Run: headless pygame with SDL's dummy video driver; simulated clock (each Clock.tick advances the game by its frame time, no real sleeping); random seed 0; keys injected as events and as key.get_pressed() state; no mouse input.
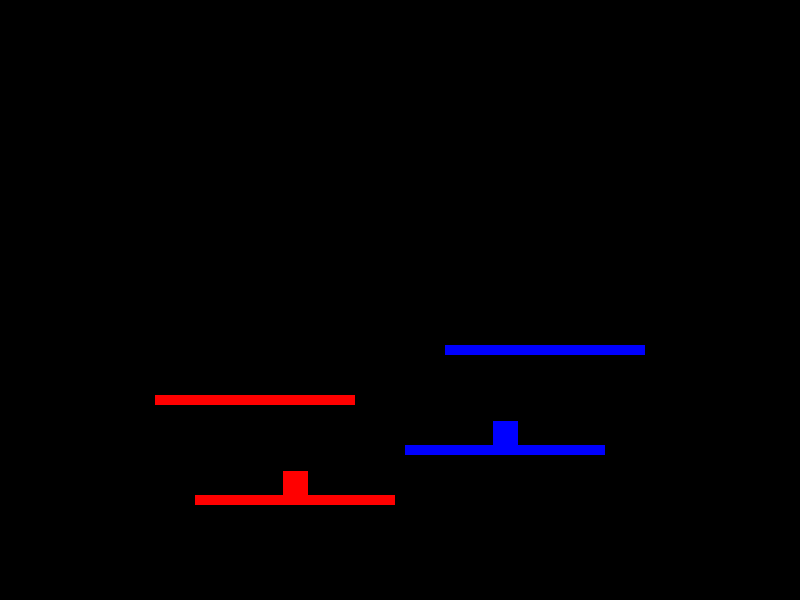
Frame 1 of 4 · flips 1–60 · no input
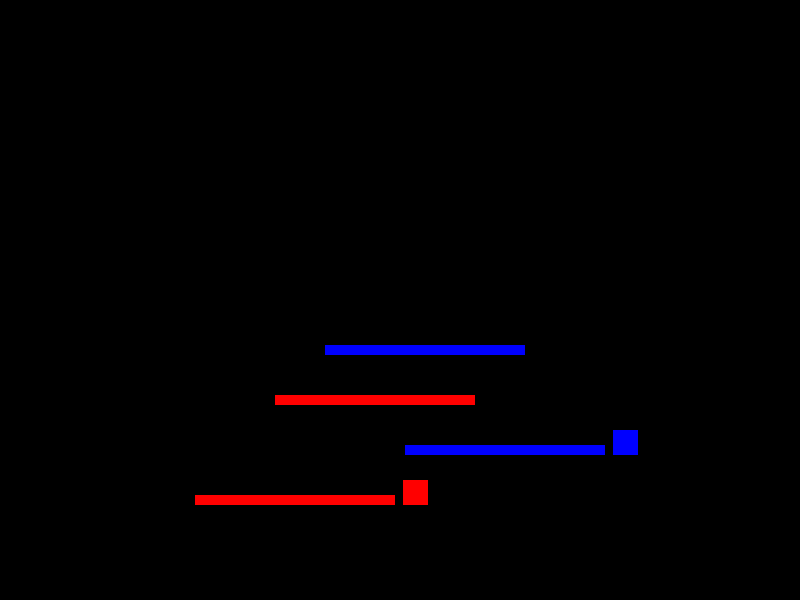
Frame 2 of 4 · flips 61–180 · tapped SPACE, RETURN · held RIGHT (→), D
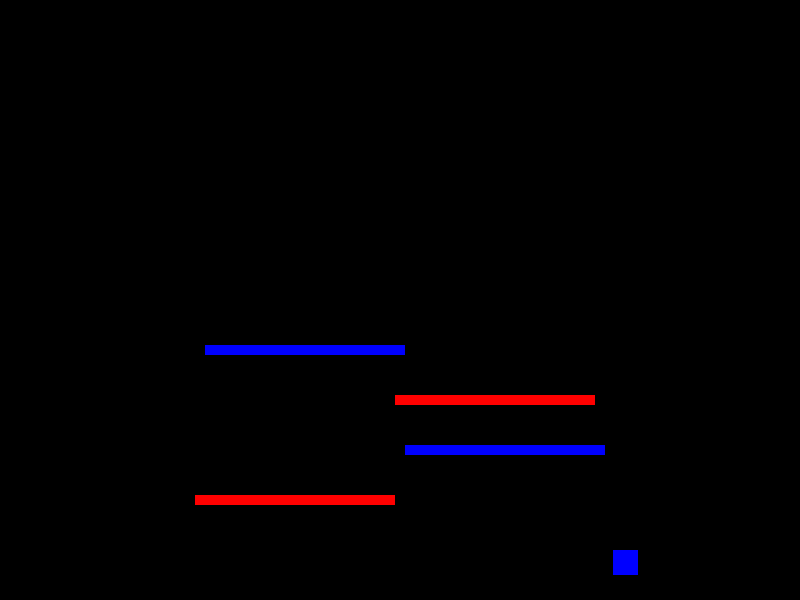
Frame 3 of 4 · flips 181–300 · held DOWN (↓), S
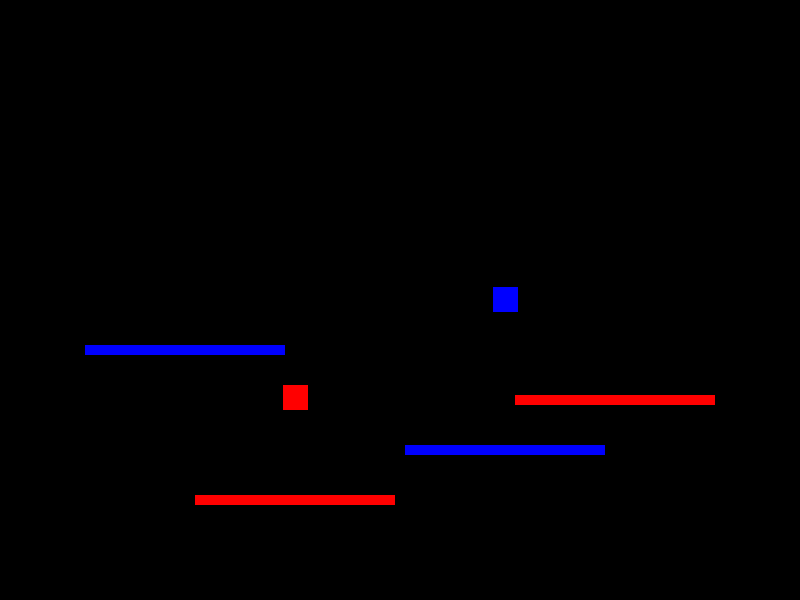
Frame 4 of 4 · flips 301–420 · held LEFT (←), A, UP (↑), W

The pygame program that drew these frames:

import pygame
import math as m

pygame.init()
screen = pygame.display.set_mode((800, 600))
clock = pygame.time.Clock()

RED = (255, 0, 0, 255)
BLUE = (0, 0, 255, 255)

class Player(pygame.sprite.Sprite):
    def __init__(self, loc, color):
        super(Player, self).__init__()

        self.key_inf = [0, 0, 0]

        self.loc = loc

        self.color = color

        self.image = pygame.Surface((25, 25), pygame.SRCALPHA)
        self.image.fill(color)
        self.rect = self.image.get_rect(center=self.loc)

        self.jumping = 0
    
    def gravity(self):
        collide = pygame.sprite.spritecollide(self, platforms, False)

        if not collide:
            self.rect.centery += 0.5
        else:
            self.jumping = 0

    def move_left(self):
        self.rect.centerx -= 1

    def move_right(self):
        self.rect.centerx += 1

    def jump(self):
        if self.jumping < 50:
            self.rect.centery -= 3

        self.jumping += 1

class Platform(pygame.sprite.Sprite):
    def __init__(self, loc, vx, vy, color):
        super(Platform, self).__init__()

        self.loc = loc

        self.color = color

        self.vx = vx
        self.vy = vy

        self.image = pygame.Surface((200, 10), pygame.SRCALPHA)
        self.image.fill(color)
        self.rect = self.image.get_rect(center=self.loc)

    def move(self):
        if self.rect.left < 0:
            self.vx = abs(self.vx)
        elif self.rect.right > 800:
            self.vx = -abs(self.vx)

        self.rect.centerx += self.vx
        self.rect.centerx += self.vy

players = pygame.sprite.Group()
player1 = Player((295, 450), RED)
players.add(player1)
player2 = Player((505, 400), BLUE)
players.add(player2)

platforms = pygame.sprite.Group()
platforms.add(Platform((295, 500), 0, 0, RED))
platforms.add(Platform((505, 450), 0, 0, BLUE))

platforms.add(Platform((195, 400), 1, 0, RED))
platforms.add(Platform((605, 350), -1, 0, BLUE))

running = True
while running:
    screen.fill((0, 0, 0))

    for event in pygame.event.get():
        if event.type == pygame.QUIT:
            running = False
        elif event.type == pygame.KEYDOWN:
            # Player 1 Controls
            if event.key == pygame.K_a:
                player1.key_inf[0] = 1
            elif event.key == pygame.K_d:
                player1.key_inf[1] = 1
            elif event.key == pygame.K_w:
                player1.key_inf[2] = 1

            # Player 2 Controls
            if event.key == pygame.K_LEFT:
                player2.key_inf[0] = 1
            elif event.key == pygame.K_RIGHT:
                player2.key_inf[1] = 1
            elif event.key == pygame.K_UP:
                player2.key_inf[2] = 1

        elif event.type == pygame.KEYUP:
            # Player 1 Controls
            if event.key == pygame.K_a:
                player1.key_inf[0] = 0
            elif event.key == pygame.K_d:
                player1.key_inf[1] = 0
            elif event.key == pygame.K_w:
                player1.key_inf[2] = 0
                player1.jumping = 100

            # Player 2 Controls
            if event.key == pygame.K_LEFT:
                player2.key_inf[0] = 0
            elif event.key == pygame.K_RIGHT:
                player2.key_inf[1] = 0
            elif event.key == pygame.K_UP:
                player2.key_inf[2] = 0
                player2.jumping = 100

    for p in players:
        if p.key_inf[0] == 1:
            p.move_left()
        if p.key_inf[1] == 1:
            p.move_right()
        if p.key_inf[2] == 1:
            p.jump()

        p.gravity()

    for p in platforms:
        p.move()

    players.draw(screen)
    platforms.draw(screen)

    pygame.display.flip()
    clock.tick(60)

pygame.quit()
